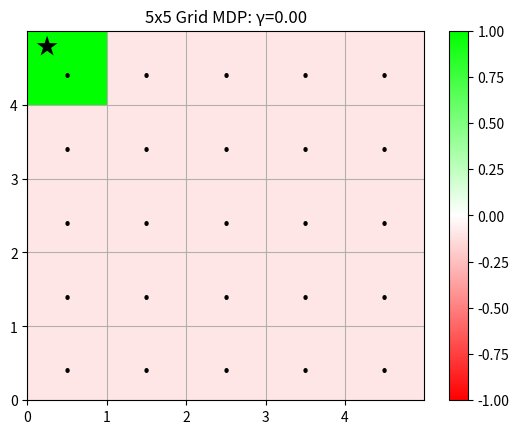

Reproduce this figure in Python.
import numpy as np
import matplotlib.pyplot as plt
from matplotlib.colors import LinearSegmentedColormap

class GridMDP:
    def __init__(self, w, h, c, r, p):
        self.s = (0, 0)
        self.A = '←↑→↓.'
        self.w = w
        self.h = h
        self.R = c*np.ones((h,w))

        self.r = r
        self.p = p
        self.S_term = r + p
        for s in r:
            self.R[s] = 1
        for s in p:
            self.R[s] = -1

    def T(self,a,s): # Transition function
        if a == '←':
            return (s[0],
                    0 if s[1] == 0 else s[1]-1)
        elif a == '→':
            return (s[0],
                    self.w-1 if s[1]==self.w-1 else s[1]+1)
        elif a == '↑':
            return (0 if s[0] == 0 else s[0]-1,
                    s[1])
        elif a == '↓':
            return (self.h-1 if s[0]==self.h-1 else s[0]+1,
                    s[1])
        else:
            return s

class Agent:
    def __init__(self, mdp, gamma):
        self.mdp = mdp
        self.gamma = gamma
        self.V = np.zeros((mdp.h,mdp.w))
        self.P = np.reshape(np.array(['.' for i in range(mdp.h*mdp.w)]), (mdp.h, mdp.w))

    def q(self,s,a):
        return self.mdp.R[s] + self.gamma * self.V[self.mdp.T(a,s)]

    def value_iteration(self, iters):
        V_ = np.zeros((self.mdp.h,self.mdp.w))

        for i in range(iters):
            self.V = V_

            for j in range(self.mdp.h):
                for k in range(self.mdp.w):
                    s = (j,k)
                    if s in self.mdp.S_term:
                        V_[s] = self.mdp.R[s]
                        continue
                    V_[s] = max([self.mdp.R[s] + self.gamma*self.V[self.mdp.T(a,s)] for a in self.mdp.A])

    def extract_policy(self):
        for j in range(self.mdp.h):
            for k in range(self.mdp.w):
                s = (j, k)
                for a in self.mdp.A:
                    if self.q(s, a) > self.q(s, self.P[s]):
                        self.P[s] = a

    def policy_evaluation(self, iters=100):
        V_ = np.zeros((self.mdp.h, self.mdp.w))

        largest_diff = -1000000000
        first = True

        """while largest_diff > ep or first:
            first = False"""
        for i in range(iters):
            self.V = V_

            for j in range(self.mdp.h):
                for k in range(self.mdp.w):
                    s = (j, k)
                    if s in self.mdp.S_term:
                        V_[s] = self.mdp.R[s]
                        continue

                    V_[s] = self.mdp.R[s] + self.gamma * self.V[self.mdp.T(self.P[s], s)]
                    """if abs(V_[s] - self.V[s]) > largest_diff and s not in self.mdp.S_term:
                        largest_diff = abs(V_[s] - self.V[s])
                        print(V_[s],s)
        print(largest_diff)"""

    def policy_iteration(self):
        unchanged = False
        while not unchanged:
            unchanged = True
            self.policy_evaluation()

            for j in range(self.mdp.h):
                for k in range(self.mdp.w):
                    s = (j, k)
                    for a in self.mdp.A:
                        if self.q(s, a) > self.q(s, self.P[s]):
                            self.P[s] = a
                            unchanged = False

w = 5
h = 5

default_r = -0.1

gamma = 0.0

plot_policy = True
use_value_iter = False

maze = [(i,1) for i in range(h-1)] + [(i,3) for i in range(1,h)] + [(i,5) for i in range(1,h-1)] + [(1,4)]

mdp = GridMDP(w,h,default_r, [(0,0)], [])
a = Agent(mdp,gamma)

if use_value_iter:
    a.value_iteration(1000)
    a.extract_policy()
else:
    a.policy_iteration() # TODO: Something wrong with value function, myopic policy doesn't try to go to reward even though only 1 step away... specifically wrong with reward eval?

rg_map = LinearSegmentedColormap.from_list("rg", [(1,0,0), (1,1,1), (0,1,0)])
scale = max(abs(np.max(a.V)), abs(np.min(a.V)))

plt.pcolormesh(np.flipud(a.V), cmap=rg_map, vmax=scale, vmin=-scale)
plt.xticks(np.arange(0,mdp.w,1))
plt.yticks(np.arange(0,mdp.h,1))
plt.grid()

for y in range(mdp.h):
    for x in range(mdp.w):
        if (mdp.h-y-1,x) in mdp.r:
            plt.text(x+0.1, y+0.7, '★', fontsize=16)
        elif (mdp.h-y-1,x) in mdp.p:
            plt.text(x+0.1, y+0.7, '☠', fontsize=16)
        plt.text(x+0.5, y+0.5, np.flipud(a.P)[y,x] if plot_policy else '%.2f' % (np.flipud(a.V)[y,x]),
                 horizontalalignment='center',
                 verticalalignment='center',
                 fontsize=24)

plt.title("%dx%d Grid MDP: γ=%.2f" % (mdp.w,mdp.h,a.gamma))

plt.colorbar()
plt.show()